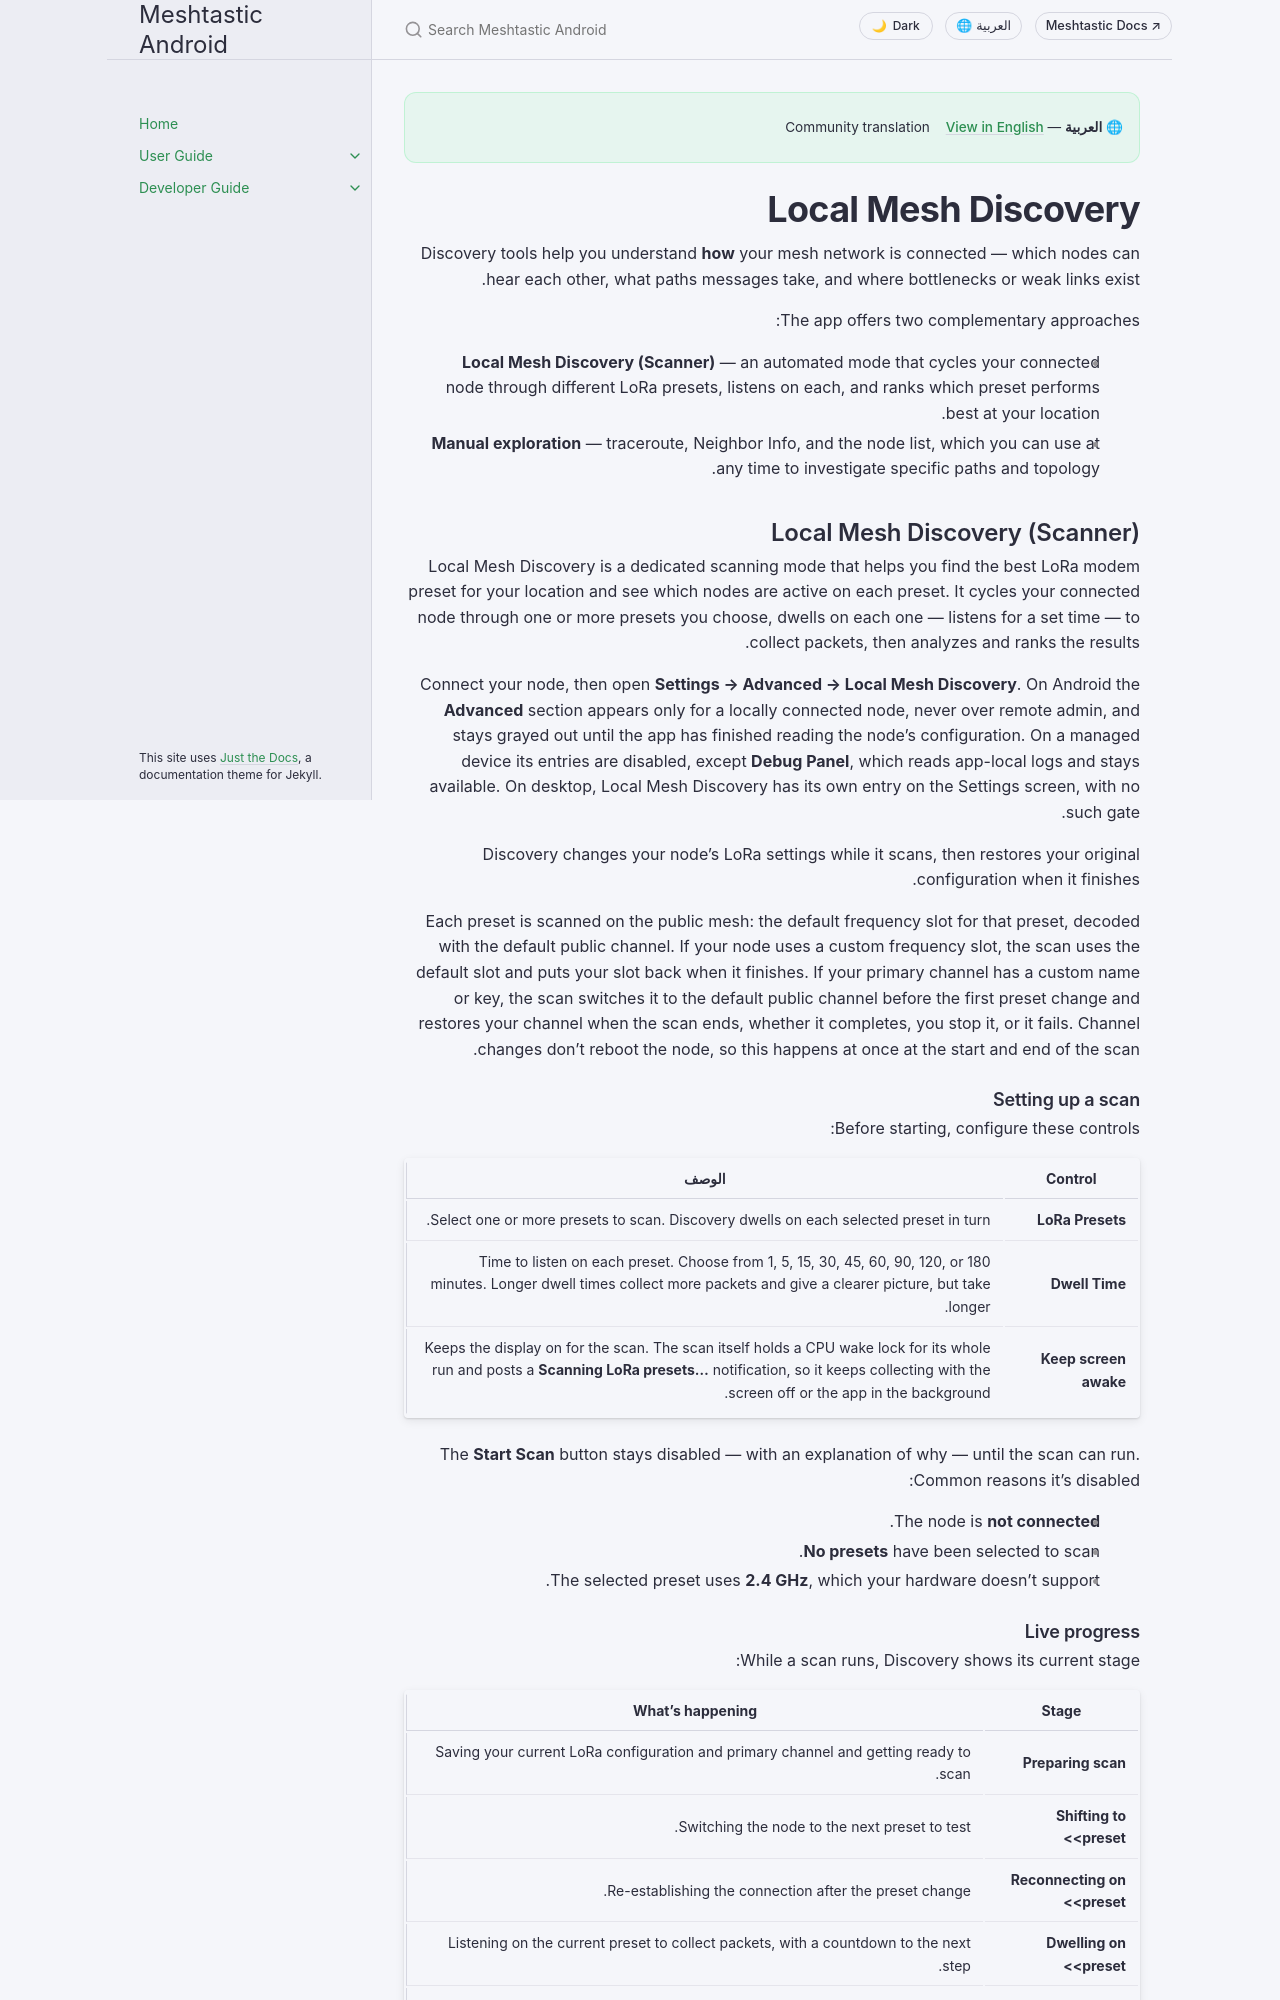

repository: meshtastic/Meshtastic-Android · page: ar/user/discovery.html · generator: jekyll

---
title: Discovery
nav_order: 12
last_updated: 2026-05-13
description: Explore your mesh network — traceroute paths, neighbor maps, and node discovery tools.
aliases:
  - mesh-discovery
  - local-discovery
  - network-scan
  - traceroute
  - neighbor-info
---

# Discovery

Discovery tools help you understand **how** your mesh network is connected — which nodes can hear each other, what paths messages take, and where bottlenecks or weak links exist.

> 💡 **Tip:** You don't need a dedicated "discovery mode" to start exploring your mesh. The tools below are available right now from the node list and node detail screens.

---

## Traceroute

Traceroute reveals the exact path a message takes from your node to any other node on the mesh. It's the single most useful tool for debugging connectivity problems.

### Running a Traceroute

1. Navigate to **Nodes** and tap the node you want to trace.
2. On the node detail screen, tap **Traceroute**.
3. The app sends a traceroute request and waits for the response.
4. Results display each hop in order, with signal quality at every step.
